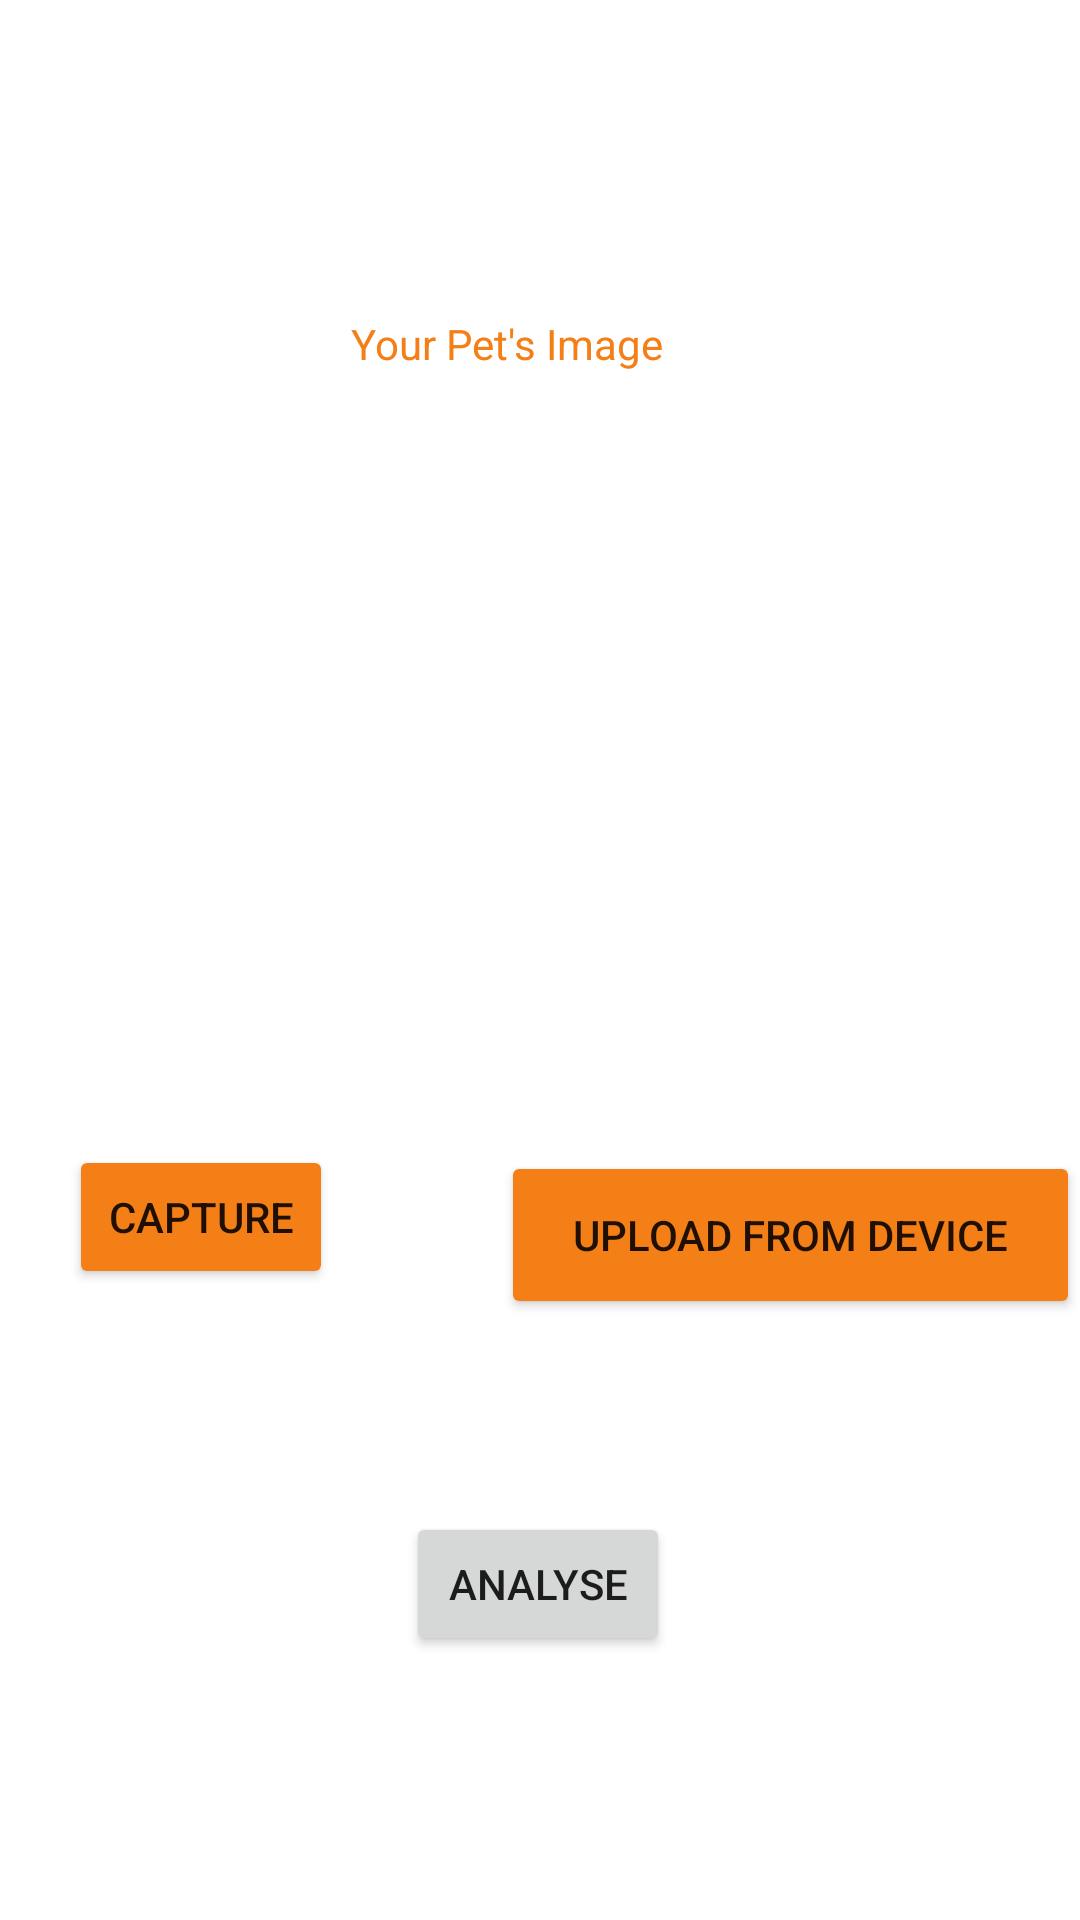

Android layout source for this screen:
<!-- AndroidManifest.xml: application theme Theme.AnimalSentimentsApp1 -->
<!-- res/layout/activity_upload2.xml -->
<?xml version="1.0" encoding="utf-8"?>

<androidx.constraintlayout.widget.ConstraintLayout xmlns:android="http://schemas.android.com/apk/res/android"
    xmlns:app="http://schemas.android.com/apk/res-auto"
    xmlns:tools="http://schemas.android.com/tools"
    android:layout_width="match_parent"
    android:layout_height="match_parent"
    tools:context=".Upload">

    <ImageView
        android:id="@+id/imageView2"
        android:layout_width="207dp"
        android:layout_height="183dp"
        android:layout_marginStart="60dp"
        android:layout_marginEnd="60dp"
        android:layout_marginBottom="135dp"
        android:contentDescription="TODO"
        app:layout_constraintBottom_toBottomOf="parent"
        app:layout_constraintEnd_toEndOf="parent"
        app:layout_constraintHorizontal_bias="0.333"
        app:layout_constraintStart_toStartOf="parent"
        app:layout_constraintTop_toTopOf="parent"
        app:layout_constraintVertical_bias="0.43"
        app:srcCompat="@drawable/dogs_and_cats" />

    <Button
        android:id="@+id/capture2"
        android:layout_width="wrap_content"
        android:layout_height="wrap_content"
        android:layout_marginBottom="34dp"
        android:text="@string/capture"
        app:backgroundTint="#F57F17"
        app:layout_constraintBottom_toBottomOf="parent"
        app:layout_constraintEnd_toEndOf="parent"
        app:layout_constraintHorizontal_bias="0.084"
        app:layout_constraintStart_toStartOf="parent"
        app:layout_constraintTop_toTopOf="parent"
        app:layout_constraintVertical_bias="0.684" />


    <TextView
        android:id="@+id/textView02"
        android:layout_width="wrap_content"
        android:layout_height="wrap_content"
        android:text="Your Pet's Image"
        android:textColor="@color/title_color"
        app:layout_constraintBottom_toBottomOf="parent"
        app:layout_constraintEnd_toEndOf="parent"
        app:layout_constraintHorizontal_bias="0.457"
        app:layout_constraintStart_toStartOf="parent"
        app:layout_constraintTop_toTopOf="parent"
        app:layout_constraintVertical_bias="0.169" />

    <Button
        android:id="@+id/upload2"
        android:layout_width="193dp"
        android:layout_height="56dp"
        android:text="@string/Upload"
        app:backgroundTint="#F57F17"
        app:layout_constraintBottom_toBottomOf="parent"
        app:layout_constraintEnd_toEndOf="parent"
        app:layout_constraintHorizontal_bias="1.0"
        app:layout_constraintStart_toStartOf="parent"
        app:layout_constraintTop_toTopOf="parent"
        app:layout_constraintVertical_bias="0.657" />

    <Button
        android:id="@+id/buclassify2"
        android:layout_width="wrap_content"
        android:layout_height="wrap_content"
        android:layout_marginBottom="88dp"
        android:text="Analyse"
        app:layout_constraintBottom_toBottomOf="parent"
        app:layout_constraintEnd_toEndOf="parent"
        app:layout_constraintHorizontal_bias="0.498"
        app:layout_constraintStart_toStartOf="parent"
        app:layout_constraintTop_toBottomOf="@+id/imageView"
        app:layout_constraintVertical_bias="0.543" />


</androidx.constraintlayout.widget.ConstraintLayout>
<!-- resources referenced by this layout -->
<resources>
  <color name="title_color">#F57F17</color>
  <string name="Upload">Upload From Device </string>
  <string name="capture">Capture</string>
  <style name="Theme.AnimalSentimentsApp1" parent="Theme.MaterialComponents.DayNight.DarkActionBar">
          
          <item name="colorPrimary">#F57F17</item>
          <item name="colorPrimaryVariant">#F57F17</item>
          <item name="colorOnPrimary">@color/white</item>
          
          <item name="colorSecondary">@color/teal_200</item>
          <item name="colorSecondaryVariant">@color/teal_700</item>
          <item name="colorOnSecondary">@color/black</item>
          
          <item name="android:statusBarColor" tools:targetApi="l">?attr/colorPrimaryVariant</item>
          
      </style>
  <color name="white">#FFFFFFFF</color>
  <color name="teal_200">#FF03DAC5</color>
  <color name="teal_700">#FF018786</color>
  <color name="black">#FF000000</color>
</resources>
